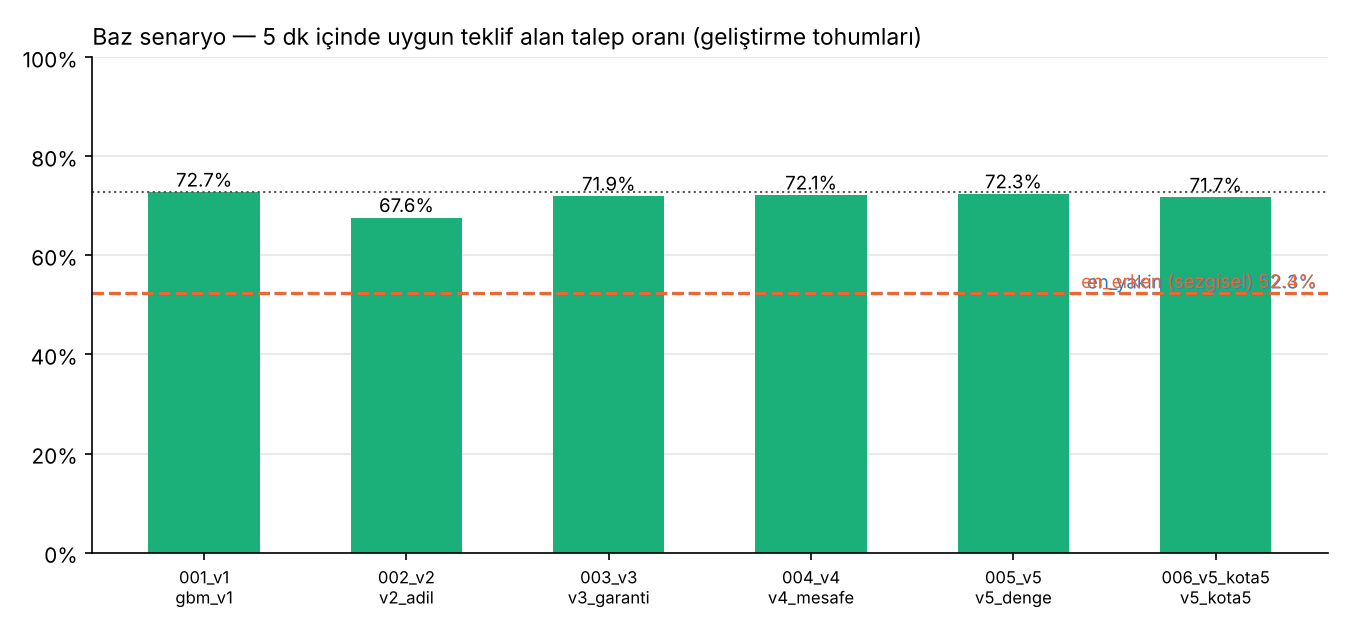

The data file committed next to this chart (first rows):
run, versiyon, set, model, not, tarih, senaryo, gecerli, referans, uygun_teklif_5dk, uygun_teklif_5dk_vs_ref, uygun_teklif_5dk_vs_ref_ga, uygun_teklif_5dk_vs_en_erken, uygun_teklif_5dk_vs_en_erken_ga, zamaninda_ziyaret, zamaninda_ziyaret_vs_ref, zamaninda_ziyaret_vs_ref_ga, zamaninda_ziyaret_vs_en_erken, zamaninda_ziyaret_vs_en_erken_ga, bildirim_per_ziyaret, bildirim_per_ziyaret_vs_ref, bildirim_per_ziyaret_vs_ref_ga, bildirim_per_ziyaret_vs_en_erken, bildirim_per_ziyaret_vs_en_erken_ga
001_v1, v1, dev, gbm_v1, izmir_orta referans: 80 hemşire, 25 dokt…, 2026-11-16T18:57, baz, True, True, 0.7269, 0.0, 0.0, 0.2026, 0.007628, 0.8063, 0.0, 0.0, 0.026, 0.004043, 3.704, 0.0, 0.0, -0.9607, 0.04643
001_v1, v1, dev, gbm_v1, izmir_orta referans: 80 hemşire, 25 dokt…, 2026-11-16T18:57, homojen, True, True, 0.6972, 0.0, 0.0, 0.001355, 0.00685, 0.8101, 0.0, 0.0, -0.004839, 0.004216, 3.927, 0.0, 0.0, -0.0299, 0.0335
001_v1, v1, dev, gbm_v1, izmir_orta referans: 80 hemşire, 25 dokt…, 2026-11-16T18:57, yuksek_degiskenlik, True, True, 0.6347, 0.0, 0.0, 0.2443, 0.009037, 0.7557, 0.0, 0.0, 0.05697, 0.005476, 4.234, 0.0, 0.0, -1.464, 0.06436
001_v1, v1, dev, gbm_v1, izmir_orta referans: 80 hemşire, 25 dokt…, 2026-11-16T18:57, belirsiz_yol, True, True, 0.7269, 0.0, 0.0, 0.2026, 0.007628, 0.7901, 0.0, 0.0, 0.01426, 0.003947, 3.704, 0.0, 0.0, -0.9607, 0.04643
en_yakin (sezgisel), , dev, en_yakin, Sezgisel karşılaştırma, 2026-11-16T18:57, baz, True, False, 0.5232, , , , , 0.766, , , , , 4.681, , , , 
en_yakin (sezgisel), , dev, en_yakin, Sezgisel karşılaştırma, 2026-11-16T18:57, homojen, True, False, 0.6755, , , , , 0.8053, , , , , 4.04, , , , 
en_yakin (sezgisel), , dev, en_yakin, Sezgisel karşılaştırma, 2026-11-16T18:57, yuksek_degiskenlik, True, False, 0.3985, , , , , 0.6875, , , , , 5.673, , , , 
en_yakin (sezgisel), , dev, en_yakin, Sezgisel karşılaştırma, 2026-11-16T18:57, belirsiz_yol, True, False, 0.5232, , , , , 0.7515, , , , , 4.681, , , , 
en_erken (sezgisel), , dev, en_erken, Sezgisel karşılaştırma, 2026-11-16T18:57, baz, True, False, 0.5243, , , , , 0.7803, , , , , 4.664, , , , 
en_erken (sezgisel), , dev, en_erken, Sezgisel karşılaştırma, 2026-11-16T18:57, homojen, True, False, 0.6959, , , , , 0.815, , , , , 3.957, , , , 
en_erken (sezgisel), , dev, en_erken, Sezgisel karşılaştırma, 2026-11-16T18:57, yuksek_degiskenlik, True, False, 0.3905, , , , , 0.6987, , , , , 5.698, , , , 
en_erken (sezgisel), , dev, en_erken, Sezgisel karşılaştırma, 2026-11-16T18:57, belirsiz_yol, True, False, 0.5243, , , , , 0.7758, , , , , 4.664, , , , 
002_v2, v2, dev, v2_adil, v1 + yük cezası, 2026-11-16T19:20, baz, True, False, 0.6755, -0.05135, 0.007543, 0.1513, 0.004199, 0.7942, -0.01213, 0.004897, 0.01387, 0.004402, 3.951, 0.2477, 0.04359, -0.713, 0.03093
002_v2, v2, dev, v2_adil, v1 + yük cezası, 2026-11-16T19:20, homojen, True, False, 0.6957, -0.001548, 0.005678, -0.0001935, 0.004236, 0.8099, -0.0002581, 0.002167, -0.005097, 0.004321, 3.936, 0.008444, 0.02296, -0.02146, 0.02759
002_v2, v2, dev, v2_adil, v1 + yük cezası, 2026-11-16T19:20, yuksek_degiskenlik, True, False, 0.5507, -0.084, 0.007295, 0.1603, 0.008322, 0.7305, -0.02516, 0.006229, 0.03181, 0.008055, 4.717, 0.4829, 0.05763, -0.9812, 0.07286
002_v2, v2, dev, v2_adil, v1 + yük cezası, 2026-11-16T19:20, belirsiz_yol, True, False, 0.6755, -0.05135, 0.007543, 0.1513, 0.004199, 0.7799, -0.01019, 0.005472, 0.004065, 0.004948, 3.951, 0.2477, 0.04359, -0.713, 0.03093
003_v3, v3, dev, v3_garanti, v2 + başarı garantisi, 2026-11-16T19:22, baz, True, False, 0.7188, -0.008065, 0.002835, 0.1946, 0.005448, 0.8077, 0.001419, 0.003164, 0.02742, 0.004316, 3.73, 0.02586, 0.01551, -0.9348, 0.04017
003_v3, v3, dev, v3_garanti, v2 + başarı garantisi, 2026-11-16T19:22, homojen, True, False, 0.699, 0.001742, 0.005783, 0.003097, 0.00554, 0.8117, 0.001548, 0.002049, -0.00329, 0.00471, 3.915, -0.01261, 0.02571, -0.04251, 0.03218
003_v3, v3, dev, v3_garanti, v2 + başarı garantisi, 2026-11-16T19:22, yuksek_degiskenlik, True, False, 0.6269, -0.007806, 0.00276, 0.2365, 0.008521, 0.7547, -0.0009677, 0.002488, 0.056, 0.003355, 4.269, 0.03526, 0.01862, -1.429, 0.05047
003_v3, v3, dev, v3_garanti, v2 + başarı garantisi, 2026-11-16T19:22, belirsiz_yol, True, False, 0.7188, -0.008065, 0.002835, 0.1946, 0.005448, 0.7915, 0.001419, 0.003449, 0.01568, 0.003798, 3.73, 0.02586, 0.01551, -0.9348, 0.04017
004_v4, v4, dev, v4_mesafe, v3 + yol cezası, 2026-11-16T19:23, baz, True, False, 0.721, -0.005935, 0.004371, 0.1967, 0.006782, 0.8083, 0.001935, 0.0039, 0.02794, 0.005982, 3.717, 0.01353, 0.01862, -0.9472, 0.0468
004_v4, v4, dev, v4_mesafe, v3 + yol cezası, 2026-11-16T19:23, homojen, True, False, 0.6966, -0.0005806, 0.008796, 0.0007742, 0.005511, 0.8116, 0.001484, 0.00316, -0.003355, 0.004809, 3.924, -0.00286, 0.03371, -0.03276, 0.02847
004_v4, v4, dev, v4_mesafe, v3 + yol cezası, 2026-11-16T19:23, yuksek_degiskenlik, True, False, 0.6259, -0.008774, 0.003923, 0.2355, 0.008696, 0.7543, -0.001355, 0.002983, 0.05561, 0.005138, 4.276, 0.04273, 0.0229, -1.421, 0.05188
004_v4, v4, dev, v4_mesafe, v3 + yol cezası, 2026-11-16T19:23, belirsiz_yol, True, False, 0.721, -0.005935, 0.004371, 0.1967, 0.006782, 0.7929, 0.002839, 0.003757, 0.0171, 0.005312, 3.717, 0.01353, 0.01862, -0.9472, 0.0468
005_v5, v5, dev, v5_denge, dengeli kurallar (gbm_v3), 2026-11-16T19:26, baz, True, False, 0.7234, -0.003548, 0.003035, 0.1991, 0.006724, 0.8112, 0.004839, 0.002303, 0.03084, 0.004042, 3.704, 0.0006365, 0.01749, -0.96, 0.0453
005_v5, v5, dev, v5_denge, dengeli kurallar (gbm_v3), 2026-11-16T19:26, homojen, True, False, 0.6977, 0.0005161, 0.00913, 0.001871, 0.003983, 0.8137, 0.003613, 0.002988, -0.001226, 0.004957, 3.92, -0.00702, 0.03899, -0.03692, 0.02971
005_v5, v5, dev, v5_denge, dengeli kurallar (gbm_v3), 2026-11-16T19:26, yuksek_degiskenlik, True, False, 0.6296, -0.005097, 0.004106, 0.2392, 0.008971, 0.7571, 0.001419, 0.003967, 0.05839, 0.003384, 4.25, 0.01666, 0.02254, -1.447, 0.05352
005_v5, v5, dev, v5_denge, dengeli kurallar (gbm_v3), 2026-11-16T19:26, belirsiz_yol, True, False, 0.7234, -0.003548, 0.003035, 0.1991, 0.006724, 0.7957, 0.005613, 0.002262, 0.01987, 0.003147, 3.704, 0.0006365, 0.01749, -0.96, 0.0453
006_v5_kota5, v5+kota, dev, v5_kota5, v5 + günde en fazla 5 platform ziyareti …, 2026-11-16T19:28, baz, True, False, 0.7169, -0.01, 0.003995, 0.1926, 0.005541, 0.8086, 0.002258, 0.002753, 0.02826, 0.005244, 3.737, 0.03315, 0.02026, -0.9275, 0.04329
006_v5_kota5, v5+kota, dev, v5_kota5, v5 + günde en fazla 5 platform ziyareti …, 2026-11-16T19:28, homojen, True, False, 0.6977, 0.0005161, 0.00913, 0.001871, 0.003983, 0.8137, 0.003613, 0.002988, -0.001226, 0.004957, 3.92, -0.007176, 0.03886, -0.03708, 0.02958
006_v5_kota5, v5+kota, dev, v5_kota5, v5 + günde en fazla 5 platform ziyareti …, 2026-11-16T19:28, yuksek_degiskenlik, True, False, 0.6144, -0.02032, 0.005789, 0.2239, 0.008699, 0.7502, -0.005484, 0.004844, 0.05148, 0.004029, 4.347, 0.1138, 0.03518, -1.35, 0.04569
006_v5_kota5, v5+kota, dev, v5_kota5, v5 + günde en fazla 5 platform ziyareti …, 2026-11-16T19:28, belirsiz_yol, True, False, 0.7169, -0.01, 0.003995, 0.1926, 0.005541, 0.7932, 0.003161, 0.002702, 0.01742, 0.004461, 3.737, 0.03315, 0.02026, -0.9275, 0.04329
007_v1_holdout, v1, holdout, gbm_v1, ayrılmış referans, 2026-11-16T19:29, baz, True, True, 0.7148, 0.0, 0.0, 0.1989, 0.01008, 0.804, 0.0, 0.0, 0.03039, 0.007425, 3.757, 0.0, 0.0, -0.972, 0.06808
007_v1_holdout, v1, holdout, gbm_v1, ayrılmış referans, 2026-11-16T19:29, homojen, True, True, 0.6948, 0.0, 0.0, 0.002774, 0.007, 0.8106, 0.0, 0.0, -0.007161, 0.003851, 3.972, 0.0, 0.0, -0.01223, 0.03315
007_v1_holdout, v1, holdout, gbm_v1, ayrılmış referans, 2026-11-16T19:29, yuksek_degiskenlik, True, True, 0.6314, 0.0, 0.0, 0.2381, 0.01031, 0.7485, 0.0, 0.0, 0.04884, 0.006105, 4.266, 0.0, 0.0, -1.388, 0.06514
007_v1_holdout, v1, holdout, gbm_v1, ayrılmış referans, 2026-11-16T19:29, belirsiz_yol, True, True, 0.7148, 0.0, 0.0, 0.1989, 0.01008, 0.7886, 0.0, 0.0, 0.01877, 0.007189, 3.757, 0.0, 0.0, -0.972, 0.06808
en_yakin (sezgisel), , holdout, en_yakin, Sezgisel karşılaştırma, 2026-11-16T19:29, baz, True, False, 0.5194, , , , , 0.7631, , , , , 4.71, , , , 
en_yakin (sezgisel), , holdout, en_yakin, Sezgisel karşılaştırma, 2026-11-16T19:29, homojen, True, False, 0.679, , , , , 0.8083, , , , , 4.048, , , , 
en_yakin (sezgisel), , holdout, en_yakin, Sezgisel karşılaştırma, 2026-11-16T19:29, yuksek_degiskenlik, True, False, 0.3989, , , , , 0.6931, , , , , 5.606, , , , 
en_yakin (sezgisel), , holdout, en_yakin, Sezgisel karşılaştırma, 2026-11-16T19:29, belirsiz_yol, True, False, 0.5194, , , , , 0.7483, , , , , 4.71, , , , 
en_erken (sezgisel), , holdout, en_erken, Sezgisel karşılaştırma, 2026-11-16T19:29, baz, True, False, 0.5159, , , , , 0.7736, , , , , 4.729, , , , 
en_erken (sezgisel), , holdout, en_erken, Sezgisel karşılaştırma, 2026-11-16T19:29, homojen, True, False, 0.6921, , , , , 0.8177, , , , , 3.984, , , , 
en_erken (sezgisel), , holdout, en_erken, Sezgisel karşılaştırma, 2026-11-16T19:29, yuksek_degiskenlik, True, False, 0.3932, , , , , 0.6997, , , , , 5.654, , , , 
en_erken (sezgisel), , holdout, en_erken, Sezgisel karşılaştırma, 2026-11-16T19:29, belirsiz_yol, True, False, 0.5159, , , , , 0.7699, , , , , 4.729, , , , 
008_v5_holdout, v5, holdout, v5_denge, ayrılmış, 2026-11-16T19:32, baz, True, False, 0.706, -0.008774, 0.004645, 0.1901, 0.009708, 0.804, -1.1102230246251566e-17, 0.003074, 0.03039, 0.005666, 3.787, 0.03056, 0.02496, -0.9415, 0.0575
008_v5_holdout, v5, holdout, v5_denge, ayrılmış, 2026-11-16T19:32, homojen, True, False, 0.6926, -0.002194, 0.003832, 0.0005806, 0.005775, 0.8108, 0.0002581, 0.003762, -0.006903, 0.004299, 3.971, -0.0008021, 0.02473, -0.01303, 0.02431
008_v5_holdout, v5, holdout, v5_denge, ayrılmış, 2026-11-16T19:32, yuksek_degiskenlik, True, False, 0.626, -0.005355, 0.003655, 0.2328, 0.0115, 0.7503, 0.001806, 0.003793, 0.05065, 0.00641, 4.266, 0.0005897, 0.02748, -1.388, 0.06908
008_v5_holdout, v5, holdout, v5_denge, ayrılmış, 2026-11-16T19:32, belirsiz_yol, True, False, 0.706, -0.008774, 0.004645, 0.1901, 0.009708, 0.7903, 0.001677, 0.002958, 0.02045, 0.0063, 3.787, 0.03056, 0.02496, -0.9415, 0.0575
009_v5_kota5_holdout, v5+kota, holdout, v5_kota5, ayrılmış, 2026-11-16T19:34, baz, True, False, 0.7011, -0.01368, 0.004838, 0.1852, 0.01002, 0.8026, -0.001355, 0.003432, 0.02903, 0.005221, 3.809, 0.05183, 0.02283, -0.9202, 0.05864
009_v5_kota5_holdout, v5+kota, holdout, v5_kota5, ayrılmış, 2026-11-16T19:34, homojen, True, False, 0.6926, -0.002258, 0.003864, 0.0005161, 0.005816, 0.8108, 0.0001935, 0.003836, -0.006968, 0.004322, 3.971, -0.000639, 0.02481, -0.01287, 0.02435
009_v5_kota5_holdout, v5+kota, holdout, v5_kota5, ayrılmış, 2026-11-16T19:34, yuksek_degiskenlik, True, False, 0.6068, -0.02458, 0.005074, 0.2135, 0.0112, 0.7441, -0.004387, 0.005521, 0.04445, 0.005869, 4.38, 0.1139, 0.04416, -1.274, 0.06565
009_v5_kota5_holdout, v5+kota, holdout, v5_kota5, ayrılmış, 2026-11-16T19:34, belirsiz_yol, True, False, 0.7011, -0.01368, 0.004838, 0.1852, 0.01002, 0.7888, 0.0001935, 0.003383, 0.01897, 0.005847, 3.809, 0.05183, 0.02283, -0.9202, 0.05864
